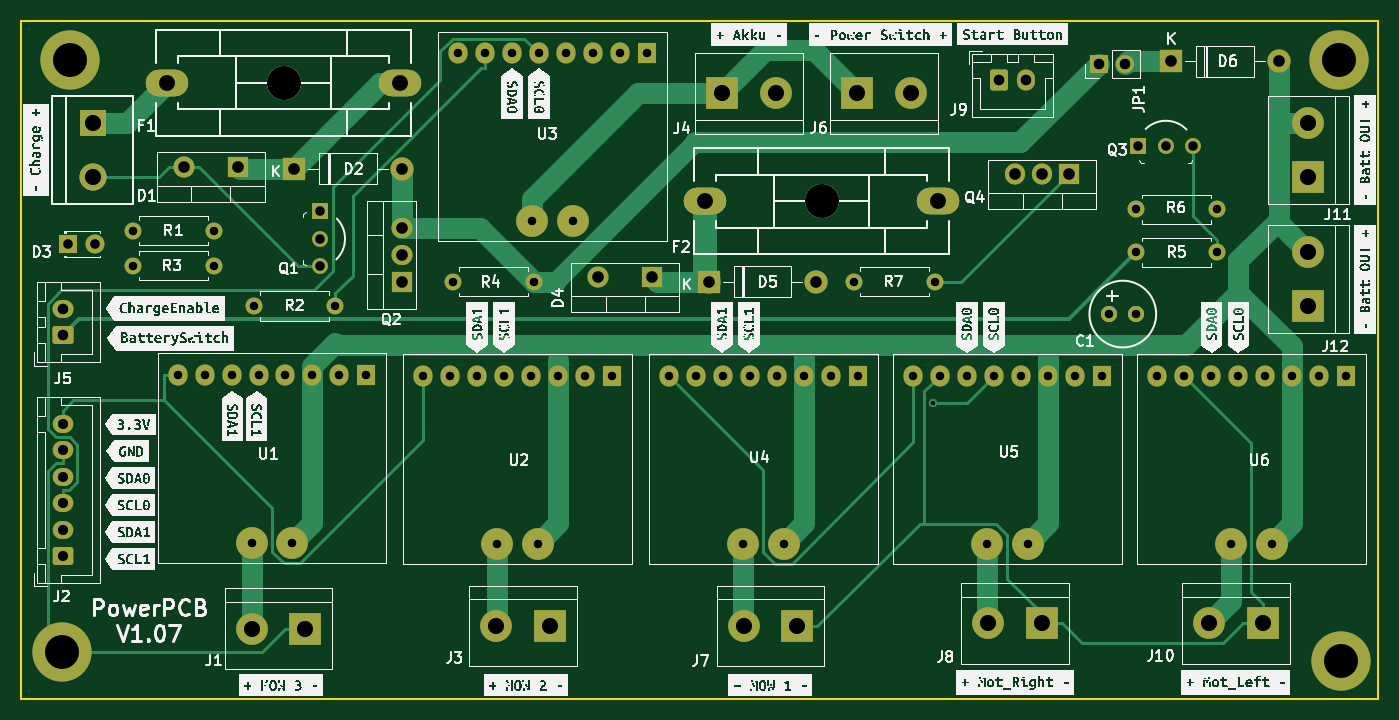
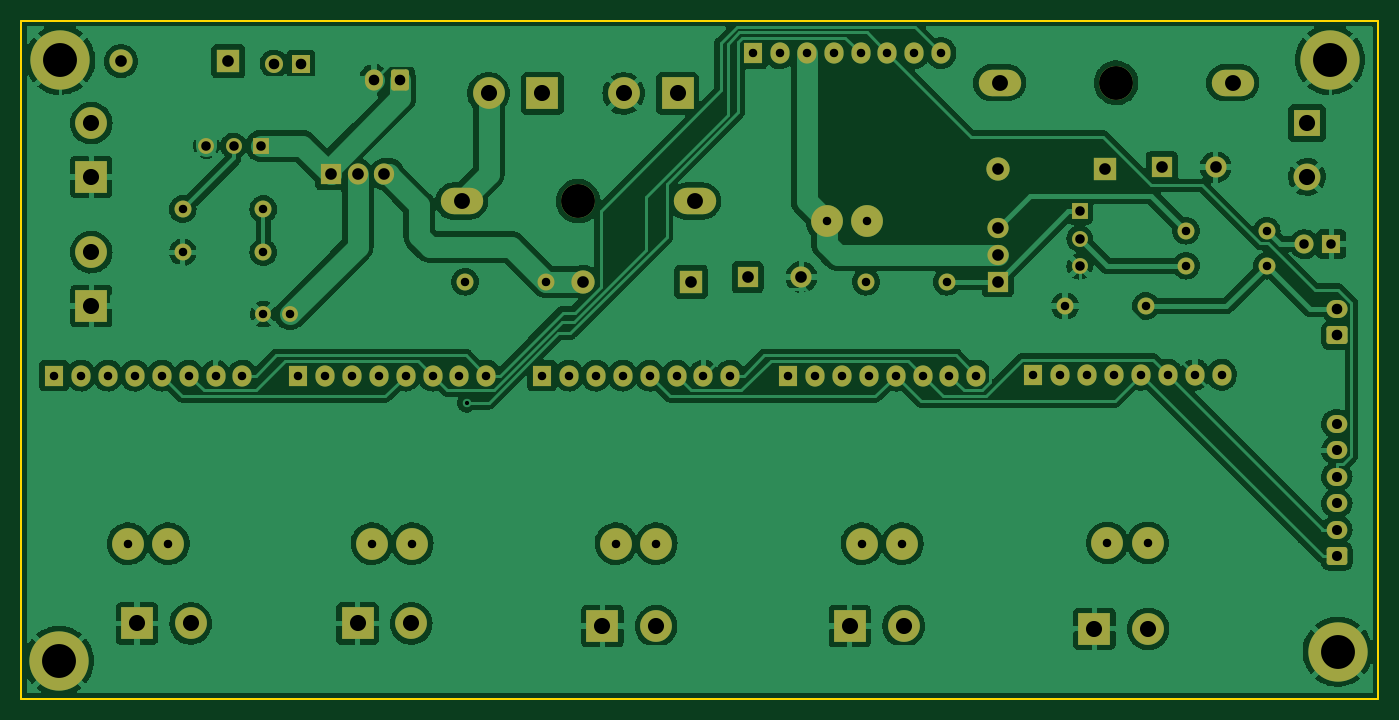
Circuit board: 11 layer files. Board 128.1 x 64.0 mm.
- bottom_copper: charge_pcb-B_Cu.gbl (299222 bytes)
- bottom_mask: charge_pcb-B_Mask.gbs (6264 bytes)
- paste: charge_pcb-B_Paste.gbp (493 bytes)
- bottom_silk: charge_pcb-B_Silkscreen.gbo (6267 bytes)
- outline: charge_pcb-Edge_Cuts.gm1 (729 bytes)
- top_copper: charge_pcb-F_Cu.gtl (16654 bytes)
- top_mask: charge_pcb-F_Mask.gts (6259 bytes)
- paste: charge_pcb-F_Paste.gtp (493 bytes)
- top_silk: charge_pcb-F_Silkscreen.gto (221347 bytes)
- drill: charge_pcb-NPTH.drl (276 bytes)
- drill: charge_pcb-PTH.drl (3215 bytes)

=== bottom_copper: charge_pcb-B_Cu.gbl (299222 bytes, source omitted) ===
=== bottom_mask: charge_pcb-B_Mask.gbs ===
G04 #@! TF.GenerationSoftware,KiCad,Pcbnew,(6.0.5)*
G04 #@! TF.CreationDate,2022-09-15T17:34:15+02:00*
G04 #@! TF.ProjectId,charge_pcb,63686172-6765-45f7-9063-622e6b696361,rev?*
G04 #@! TF.SameCoordinates,Original*
G04 #@! TF.FileFunction,Soldermask,Bot*
G04 #@! TF.FilePolarity,Negative*
%FSLAX46Y46*%
G04 Gerber Fmt 4.6, Leading zero omitted, Abs format (unit mm)*
G04 Created by KiCad (PCBNEW (6.0.5)) date 2022-09-15 17:34:15*
%MOMM*%
%LPD*%
G01*
G04 APERTURE LIST*
G04 Aperture macros list*
%AMRoundRect*
0 Rectangle with rounded corners*
0 $1 Rounding radius*
0 $2 $3 $4 $5 $6 $7 $8 $9 X,Y pos of 4 corners*
0 Add a 4 corners polygon primitive as box body*
4,1,4,$2,$3,$4,$5,$6,$7,$8,$9,$2,$3,0*
0 Add four circle primitives for the rounded corners*
1,1,$1+$1,$2,$3*
1,1,$1+$1,$4,$5*
1,1,$1+$1,$6,$7*
1,1,$1+$1,$8,$9*
0 Add four rect primitives between the rounded corners*
20,1,$1+$1,$2,$3,$4,$5,0*
20,1,$1+$1,$4,$5,$6,$7,0*
20,1,$1+$1,$6,$7,$8,$9,0*
20,1,$1+$1,$8,$9,$2,$3,0*%
G04 Aperture macros list end*
%ADD10R,2.540000X2.540000*%
%ADD11C,2.540000*%
%ADD12C,1.501140*%
%ADD13R,2.000000X2.000000*%
%ADD14O,2.000000X2.000000*%
%ADD15O,4.000500X2.499360*%
%ADD16C,3.200000*%
%ADD17R,3.000000X3.000000*%
%ADD18C,3.000000*%
%ADD19R,1.500000X1.500000*%
%ADD20C,1.500000*%
%ADD21C,1.600000*%
%ADD22O,1.600000X1.600000*%
%ADD23C,5.600000*%
%ADD24C,3.600000*%
%ADD25R,1.905000X2.000000*%
%ADD26O,1.905000X2.000000*%
%ADD27R,2.000000X1.905000*%
%ADD28O,2.000000X1.905000*%
%ADD29RoundRect,0.250000X0.725000X-0.600000X0.725000X0.600000X-0.725000X0.600000X-0.725000X-0.600000X0*%
%ADD30O,1.950000X1.700000*%
%ADD31RoundRect,0.250000X0.750000X-0.600000X0.750000X0.600000X-0.750000X0.600000X-0.750000X-0.600000X0*%
%ADD32O,2.000000X1.700000*%
%ADD33RoundRect,0.250000X-0.600000X-0.750000X0.600000X-0.750000X0.600000X0.750000X-0.600000X0.750000X0*%
%ADD34O,1.700000X2.000000*%
%ADD35R,1.800000X2.000000*%
%ADD36O,1.800000X2.000000*%
%ADD37O,3.000000X3.000000*%
%ADD38R,2.200000X2.200000*%
%ADD39O,2.200000X2.200000*%
%ADD40R,1.700000X1.700000*%
%ADD41O,1.700000X1.700000*%
%ADD42R,1.800000X1.800000*%
%ADD43C,1.800000*%
G04 APERTURE END LIST*
D10*
X91440000Y-70866000D03*
D11*
X91440000Y-75946000D03*
D12*
X187452000Y-88900000D03*
X189992000Y-88900000D03*
D13*
X105156000Y-75001000D03*
D14*
X100076000Y-75001000D03*
D15*
X98473260Y-67056000D03*
X120474740Y-67056000D03*
D16*
X109474000Y-67056000D03*
D15*
X171274740Y-78232000D03*
X149273260Y-78232000D03*
D16*
X160274000Y-78232000D03*
D17*
X111530000Y-118618000D03*
D18*
X106450000Y-118618000D03*
D19*
X112909000Y-79188000D03*
D20*
X112909000Y-81788000D03*
X112909000Y-84388000D03*
D19*
X190186000Y-73019000D03*
D20*
X192786000Y-73019000D03*
X195386000Y-73019000D03*
D21*
X102870000Y-84328000D03*
D22*
X95250000Y-84328000D03*
D21*
X133096000Y-85852000D03*
D22*
X125476000Y-85852000D03*
D21*
X189992000Y-83058000D03*
D22*
X197612000Y-83058000D03*
D21*
X189992000Y-78994000D03*
D22*
X197612000Y-78994000D03*
D23*
X89289000Y-64897000D03*
D24*
X89289000Y-64897000D03*
D23*
X209169000Y-64897000D03*
D24*
X209169000Y-64897000D03*
X209296000Y-121666000D03*
D23*
X209296000Y-121666000D03*
D24*
X88550000Y-120780000D03*
D23*
X88550000Y-120780000D03*
D17*
X181102000Y-118110000D03*
D18*
X176022000Y-118110000D03*
D25*
X183642000Y-75692000D03*
D26*
X181102000Y-75692000D03*
X178562000Y-75692000D03*
D27*
X120650000Y-85852000D03*
D28*
X120650000Y-83312000D03*
X120650000Y-80772000D03*
D29*
X88629000Y-111760000D03*
D30*
X88629000Y-109260000D03*
X88629000Y-106760000D03*
X88629000Y-104260000D03*
X88629000Y-101760000D03*
X88629000Y-99260000D03*
D17*
X134620000Y-118364000D03*
D18*
X129540000Y-118364000D03*
D17*
X150876000Y-68072000D03*
D18*
X155956000Y-68072000D03*
D31*
X88629000Y-90912000D03*
D32*
X88629000Y-88412000D03*
D17*
X163650000Y-68072000D03*
D18*
X168730000Y-68072000D03*
D17*
X157988000Y-118364000D03*
D18*
X152908000Y-118364000D03*
D33*
X177058000Y-66785000D03*
D34*
X179558000Y-66785000D03*
D17*
X201930000Y-118110000D03*
D18*
X196850000Y-118110000D03*
D17*
X206248000Y-75946000D03*
D18*
X206248000Y-70866000D03*
D17*
X206248000Y-88138000D03*
D18*
X206248000Y-83058000D03*
D35*
X140450000Y-94700000D03*
D36*
X137910000Y-94700000D03*
X135370000Y-94700000D03*
X132830000Y-94700000D03*
X130290000Y-94700000D03*
X127750000Y-94700000D03*
X125210000Y-94700000D03*
X122670000Y-94700000D03*
D37*
X133465000Y-110575000D03*
X129655000Y-110575000D03*
D35*
X143764000Y-64262000D03*
D36*
X141224000Y-64262000D03*
X138684000Y-64262000D03*
X136144000Y-64262000D03*
X133604000Y-64262000D03*
X131064000Y-64262000D03*
X128524000Y-64262000D03*
X125984000Y-64262000D03*
D37*
X136779000Y-80137000D03*
X132969000Y-80137000D03*
D35*
X163680000Y-94700000D03*
D36*
X161140000Y-94700000D03*
X158600000Y-94700000D03*
X156060000Y-94700000D03*
X153520000Y-94700000D03*
X150980000Y-94700000D03*
X148440000Y-94700000D03*
X145900000Y-94700000D03*
D37*
X156695000Y-110575000D03*
X152885000Y-110575000D03*
D35*
X186720000Y-94700000D03*
D36*
X184180000Y-94700000D03*
X181640000Y-94700000D03*
X179100000Y-94700000D03*
X176560000Y-94700000D03*
X174020000Y-94700000D03*
X171480000Y-94700000D03*
X168940000Y-94700000D03*
D37*
X179735000Y-110575000D03*
X175925000Y-110575000D03*
D35*
X209750000Y-94700000D03*
D36*
X207210000Y-94700000D03*
X204670000Y-94700000D03*
X202130000Y-94700000D03*
X199590000Y-94700000D03*
X197050000Y-94700000D03*
X194510000Y-94700000D03*
X191970000Y-94700000D03*
D37*
X202765000Y-110575000D03*
X198955000Y-110575000D03*
D21*
X163322000Y-85852000D03*
D22*
X170942000Y-85852000D03*
D21*
X102870000Y-81026000D03*
D22*
X95250000Y-81026000D03*
D38*
X193294000Y-65024000D03*
D39*
X203454000Y-65024000D03*
D40*
X186436000Y-65278000D03*
D41*
X188976000Y-65278000D03*
D13*
X144272000Y-85415000D03*
D14*
X139192000Y-85415000D03*
D35*
X117280000Y-94620000D03*
D36*
X114740000Y-94620000D03*
X112200000Y-94620000D03*
X109660000Y-94620000D03*
X107120000Y-94620000D03*
X104580000Y-94620000D03*
X102040000Y-94620000D03*
X99500000Y-94620000D03*
D37*
X110295000Y-110495000D03*
X106485000Y-110495000D03*
D38*
X110490000Y-75184000D03*
D39*
X120650000Y-75184000D03*
D21*
X106680000Y-88138000D03*
D22*
X114300000Y-88138000D03*
D38*
X149606000Y-85852000D03*
D39*
X159766000Y-85852000D03*
D42*
X89149000Y-82296000D03*
D43*
X91689000Y-82296000D03*
M02*

=== paste: charge_pcb-B_Paste.gbp ===
G04 #@! TF.GenerationSoftware,KiCad,Pcbnew,(6.0.5)*
G04 #@! TF.CreationDate,2022-09-15T17:34:15+02:00*
G04 #@! TF.ProjectId,charge_pcb,63686172-6765-45f7-9063-622e6b696361,rev?*
G04 #@! TF.SameCoordinates,Original*
G04 #@! TF.FileFunction,Paste,Bot*
G04 #@! TF.FilePolarity,Positive*
%FSLAX46Y46*%
G04 Gerber Fmt 4.6, Leading zero omitted, Abs format (unit mm)*
G04 Created by KiCad (PCBNEW (6.0.5)) date 2022-09-15 17:34:15*
%MOMM*%
%LPD*%
G01*
G04 APERTURE LIST*
G04 APERTURE END LIST*
M02*

=== bottom_silk: charge_pcb-B_Silkscreen.gbo ===
G04 #@! TF.GenerationSoftware,KiCad,Pcbnew,(6.0.5)*
G04 #@! TF.CreationDate,2022-09-15T17:34:15+02:00*
G04 #@! TF.ProjectId,charge_pcb,63686172-6765-45f7-9063-622e6b696361,rev?*
G04 #@! TF.SameCoordinates,Original*
G04 #@! TF.FileFunction,Legend,Bot*
G04 #@! TF.FilePolarity,Positive*
%FSLAX46Y46*%
G04 Gerber Fmt 4.6, Leading zero omitted, Abs format (unit mm)*
G04 Created by KiCad (PCBNEW (6.0.5)) date 2022-09-15 17:34:15*
%MOMM*%
%LPD*%
G01*
G04 APERTURE LIST*
G04 Aperture macros list*
%AMRoundRect*
0 Rectangle with rounded corners*
0 $1 Rounding radius*
0 $2 $3 $4 $5 $6 $7 $8 $9 X,Y pos of 4 corners*
0 Add a 4 corners polygon primitive as box body*
4,1,4,$2,$3,$4,$5,$6,$7,$8,$9,$2,$3,0*
0 Add four circle primitives for the rounded corners*
1,1,$1+$1,$2,$3*
1,1,$1+$1,$4,$5*
1,1,$1+$1,$6,$7*
1,1,$1+$1,$8,$9*
0 Add four rect primitives between the rounded corners*
20,1,$1+$1,$2,$3,$4,$5,0*
20,1,$1+$1,$4,$5,$6,$7,0*
20,1,$1+$1,$6,$7,$8,$9,0*
20,1,$1+$1,$8,$9,$2,$3,0*%
G04 Aperture macros list end*
%ADD10R,2.540000X2.540000*%
%ADD11C,2.540000*%
%ADD12C,1.501140*%
%ADD13R,2.000000X2.000000*%
%ADD14O,2.000000X2.000000*%
%ADD15O,4.000500X2.499360*%
%ADD16C,3.200000*%
%ADD17R,3.000000X3.000000*%
%ADD18C,3.000000*%
%ADD19R,1.500000X1.500000*%
%ADD20C,1.500000*%
%ADD21C,1.600000*%
%ADD22O,1.600000X1.600000*%
%ADD23C,5.600000*%
%ADD24C,3.600000*%
%ADD25R,1.905000X2.000000*%
%ADD26O,1.905000X2.000000*%
%ADD27R,2.000000X1.905000*%
%ADD28O,2.000000X1.905000*%
%ADD29RoundRect,0.250000X0.725000X-0.600000X0.725000X0.600000X-0.725000X0.600000X-0.725000X-0.600000X0*%
%ADD30O,1.950000X1.700000*%
%ADD31RoundRect,0.250000X0.750000X-0.600000X0.750000X0.600000X-0.750000X0.600000X-0.750000X-0.600000X0*%
%ADD32O,2.000000X1.700000*%
%ADD33RoundRect,0.250000X-0.600000X-0.750000X0.600000X-0.750000X0.600000X0.750000X-0.600000X0.750000X0*%
%ADD34O,1.700000X2.000000*%
%ADD35R,1.800000X2.000000*%
%ADD36O,1.800000X2.000000*%
%ADD37O,3.000000X3.000000*%
%ADD38R,2.200000X2.200000*%
%ADD39O,2.200000X2.200000*%
%ADD40R,1.700000X1.700000*%
%ADD41O,1.700000X1.700000*%
%ADD42R,1.800000X1.800000*%
%ADD43C,1.800000*%
G04 APERTURE END LIST*
%LPC*%
D10*
X91440000Y-70866000D03*
D11*
X91440000Y-75946000D03*
D12*
X187452000Y-88900000D03*
X189992000Y-88900000D03*
D13*
X105156000Y-75001000D03*
D14*
X100076000Y-75001000D03*
D15*
X98473260Y-67056000D03*
X120474740Y-67056000D03*
D16*
X109474000Y-67056000D03*
D15*
X171274740Y-78232000D03*
X149273260Y-78232000D03*
D16*
X160274000Y-78232000D03*
D17*
X111530000Y-118618000D03*
D18*
X106450000Y-118618000D03*
D19*
X112909000Y-79188000D03*
D20*
X112909000Y-81788000D03*
X112909000Y-84388000D03*
D19*
X190186000Y-73019000D03*
D20*
X192786000Y-73019000D03*
X195386000Y-73019000D03*
D21*
X102870000Y-84328000D03*
D22*
X95250000Y-84328000D03*
D21*
X133096000Y-85852000D03*
D22*
X125476000Y-85852000D03*
D21*
X189992000Y-83058000D03*
D22*
X197612000Y-83058000D03*
D21*
X189992000Y-78994000D03*
D22*
X197612000Y-78994000D03*
D23*
X89289000Y-64897000D03*
D24*
X89289000Y-64897000D03*
D23*
X209169000Y-64897000D03*
D24*
X209169000Y-64897000D03*
X209296000Y-121666000D03*
D23*
X209296000Y-121666000D03*
D24*
X88550000Y-120780000D03*
D23*
X88550000Y-120780000D03*
D17*
X181102000Y-118110000D03*
D18*
X176022000Y-118110000D03*
D25*
X183642000Y-75692000D03*
D26*
X181102000Y-75692000D03*
X178562000Y-75692000D03*
D27*
X120650000Y-85852000D03*
D28*
X120650000Y-83312000D03*
X120650000Y-80772000D03*
D29*
X88629000Y-111760000D03*
D30*
X88629000Y-109260000D03*
X88629000Y-106760000D03*
X88629000Y-104260000D03*
X88629000Y-101760000D03*
X88629000Y-99260000D03*
D17*
X134620000Y-118364000D03*
D18*
X129540000Y-118364000D03*
D17*
X150876000Y-68072000D03*
D18*
X155956000Y-68072000D03*
D31*
X88629000Y-90912000D03*
D32*
X88629000Y-88412000D03*
D17*
X163650000Y-68072000D03*
D18*
X168730000Y-68072000D03*
D17*
X157988000Y-118364000D03*
D18*
X152908000Y-118364000D03*
D33*
X177058000Y-66785000D03*
D34*
X179558000Y-66785000D03*
D17*
X201930000Y-118110000D03*
D18*
X196850000Y-118110000D03*
D17*
X206248000Y-75946000D03*
D18*
X206248000Y-70866000D03*
D17*
X206248000Y-88138000D03*
D18*
X206248000Y-83058000D03*
D35*
X140450000Y-94700000D03*
D36*
X137910000Y-94700000D03*
X135370000Y-94700000D03*
X132830000Y-94700000D03*
X130290000Y-94700000D03*
X127750000Y-94700000D03*
X125210000Y-94700000D03*
X122670000Y-94700000D03*
D37*
X133465000Y-110575000D03*
X129655000Y-110575000D03*
D35*
X143764000Y-64262000D03*
D36*
X141224000Y-64262000D03*
X138684000Y-64262000D03*
X136144000Y-64262000D03*
X133604000Y-64262000D03*
X131064000Y-64262000D03*
X128524000Y-64262000D03*
X125984000Y-64262000D03*
D37*
X136779000Y-80137000D03*
X132969000Y-80137000D03*
D35*
X163680000Y-94700000D03*
D36*
X161140000Y-94700000D03*
X158600000Y-94700000D03*
X156060000Y-94700000D03*
X153520000Y-94700000D03*
X150980000Y-94700000D03*
X148440000Y-94700000D03*
X145900000Y-94700000D03*
D37*
X156695000Y-110575000D03*
X152885000Y-110575000D03*
D35*
X186720000Y-94700000D03*
D36*
X184180000Y-94700000D03*
X181640000Y-94700000D03*
X179100000Y-94700000D03*
X176560000Y-94700000D03*
X174020000Y-94700000D03*
X171480000Y-94700000D03*
X168940000Y-94700000D03*
D37*
X179735000Y-110575000D03*
X175925000Y-110575000D03*
D35*
X209750000Y-94700000D03*
D36*
X207210000Y-94700000D03*
X204670000Y-94700000D03*
X202130000Y-94700000D03*
X199590000Y-94700000D03*
X197050000Y-94700000D03*
X194510000Y-94700000D03*
X191970000Y-94700000D03*
D37*
X202765000Y-110575000D03*
X198955000Y-110575000D03*
D21*
X163322000Y-85852000D03*
D22*
X170942000Y-85852000D03*
D21*
X102870000Y-81026000D03*
D22*
X95250000Y-81026000D03*
D38*
X193294000Y-65024000D03*
D39*
X203454000Y-65024000D03*
D40*
X186436000Y-65278000D03*
D41*
X188976000Y-65278000D03*
D13*
X144272000Y-85415000D03*
D14*
X139192000Y-85415000D03*
D35*
X117280000Y-94620000D03*
D36*
X114740000Y-94620000D03*
X112200000Y-94620000D03*
X109660000Y-94620000D03*
X107120000Y-94620000D03*
X104580000Y-94620000D03*
X102040000Y-94620000D03*
X99500000Y-94620000D03*
D37*
X110295000Y-110495000D03*
X106485000Y-110495000D03*
D38*
X110490000Y-75184000D03*
D39*
X120650000Y-75184000D03*
D21*
X106680000Y-88138000D03*
D22*
X114300000Y-88138000D03*
D38*
X149606000Y-85852000D03*
D39*
X159766000Y-85852000D03*
D42*
X89149000Y-82296000D03*
D43*
X91689000Y-82296000D03*
M02*

=== outline: charge_pcb-Edge_Cuts.gm1 ===
G04 #@! TF.GenerationSoftware,KiCad,Pcbnew,(6.0.5)*
G04 #@! TF.CreationDate,2022-09-15T17:34:15+02:00*
G04 #@! TF.ProjectId,charge_pcb,63686172-6765-45f7-9063-622e6b696361,rev?*
G04 #@! TF.SameCoordinates,Original*
G04 #@! TF.FileFunction,Profile,NP*
%FSLAX46Y46*%
G04 Gerber Fmt 4.6, Leading zero omitted, Abs format (unit mm)*
G04 Created by KiCad (PCBNEW (6.0.5)) date 2022-09-15 17:34:15*
%MOMM*%
%LPD*%
G01*
G04 APERTURE LIST*
G04 #@! TA.AperFunction,Profile*
%ADD10C,0.150000*%
G04 #@! TD*
G04 APERTURE END LIST*
D10*
X84709000Y-125217000D02*
X212852000Y-125217000D01*
X212852000Y-125217000D02*
X212852000Y-61217000D01*
X84709000Y-61217000D02*
X84709000Y-125217000D01*
X212852000Y-61217000D02*
X84709000Y-61217000D01*
M02*

=== top_copper: charge_pcb-F_Cu.gtl (16654 bytes, source omitted) ===
=== top_mask: charge_pcb-F_Mask.gts ===
G04 #@! TF.GenerationSoftware,KiCad,Pcbnew,(6.0.5)*
G04 #@! TF.CreationDate,2022-09-15T17:34:15+02:00*
G04 #@! TF.ProjectId,charge_pcb,63686172-6765-45f7-9063-622e6b696361,rev?*
G04 #@! TF.SameCoordinates,Original*
G04 #@! TF.FileFunction,Soldermask,Top*
G04 #@! TF.FilePolarity,Negative*
%FSLAX46Y46*%
G04 Gerber Fmt 4.6, Leading zero omitted, Abs format (unit mm)*
G04 Created by KiCad (PCBNEW (6.0.5)) date 2022-09-15 17:34:15*
%MOMM*%
%LPD*%
G01*
G04 APERTURE LIST*
G04 Aperture macros list*
%AMRoundRect*
0 Rectangle with rounded corners*
0 $1 Rounding radius*
0 $2 $3 $4 $5 $6 $7 $8 $9 X,Y pos of 4 corners*
0 Add a 4 corners polygon primitive as box body*
4,1,4,$2,$3,$4,$5,$6,$7,$8,$9,$2,$3,0*
0 Add four circle primitives for the rounded corners*
1,1,$1+$1,$2,$3*
1,1,$1+$1,$4,$5*
1,1,$1+$1,$6,$7*
1,1,$1+$1,$8,$9*
0 Add four rect primitives between the rounded corners*
20,1,$1+$1,$2,$3,$4,$5,0*
20,1,$1+$1,$4,$5,$6,$7,0*
20,1,$1+$1,$6,$7,$8,$9,0*
20,1,$1+$1,$8,$9,$2,$3,0*%
G04 Aperture macros list end*
%ADD10R,2.540000X2.540000*%
%ADD11C,2.540000*%
%ADD12C,1.501140*%
%ADD13R,2.000000X2.000000*%
%ADD14O,2.000000X2.000000*%
%ADD15O,4.000500X2.499360*%
%ADD16C,3.200000*%
%ADD17R,3.000000X3.000000*%
%ADD18C,3.000000*%
%ADD19R,1.500000X1.500000*%
%ADD20C,1.500000*%
%ADD21C,1.600000*%
%ADD22O,1.600000X1.600000*%
%ADD23C,5.600000*%
%ADD24C,3.600000*%
%ADD25R,1.905000X2.000000*%
%ADD26O,1.905000X2.000000*%
%ADD27R,2.000000X1.905000*%
%ADD28O,2.000000X1.905000*%
%ADD29RoundRect,0.250000X0.725000X-0.600000X0.725000X0.600000X-0.725000X0.600000X-0.725000X-0.600000X0*%
%ADD30O,1.950000X1.700000*%
%ADD31RoundRect,0.250000X0.750000X-0.600000X0.750000X0.600000X-0.750000X0.600000X-0.750000X-0.600000X0*%
%ADD32O,2.000000X1.700000*%
%ADD33RoundRect,0.250000X-0.600000X-0.750000X0.600000X-0.750000X0.600000X0.750000X-0.600000X0.750000X0*%
%ADD34O,1.700000X2.000000*%
%ADD35R,1.800000X2.000000*%
%ADD36O,1.800000X2.000000*%
%ADD37O,3.000000X3.000000*%
%ADD38R,2.200000X2.200000*%
%ADD39O,2.200000X2.200000*%
%ADD40R,1.700000X1.700000*%
%ADD41O,1.700000X1.700000*%
%ADD42R,1.800000X1.800000*%
%ADD43C,1.800000*%
G04 APERTURE END LIST*
D10*
X91440000Y-70866000D03*
D11*
X91440000Y-75946000D03*
D12*
X187452000Y-88900000D03*
X189992000Y-88900000D03*
D13*
X105156000Y-75001000D03*
D14*
X100076000Y-75001000D03*
D15*
X98473260Y-67056000D03*
X120474740Y-67056000D03*
D16*
X109474000Y-67056000D03*
D15*
X171274740Y-78232000D03*
X149273260Y-78232000D03*
D16*
X160274000Y-78232000D03*
D17*
X111530000Y-118618000D03*
D18*
X106450000Y-118618000D03*
D19*
X112909000Y-79188000D03*
D20*
X112909000Y-81788000D03*
X112909000Y-84388000D03*
D19*
X190186000Y-73019000D03*
D20*
X192786000Y-73019000D03*
X195386000Y-73019000D03*
D21*
X102870000Y-84328000D03*
D22*
X95250000Y-84328000D03*
D21*
X133096000Y-85852000D03*
D22*
X125476000Y-85852000D03*
D21*
X189992000Y-83058000D03*
D22*
X197612000Y-83058000D03*
D21*
X189992000Y-78994000D03*
D22*
X197612000Y-78994000D03*
D23*
X89289000Y-64897000D03*
D24*
X89289000Y-64897000D03*
X209169000Y-64897000D03*
D23*
X209169000Y-64897000D03*
D24*
X209296000Y-121666000D03*
D23*
X209296000Y-121666000D03*
X88550000Y-120780000D03*
D24*
X88550000Y-120780000D03*
D17*
X181102000Y-118110000D03*
D18*
X176022000Y-118110000D03*
D25*
X183642000Y-75692000D03*
D26*
X181102000Y-75692000D03*
X178562000Y-75692000D03*
D27*
X120650000Y-85852000D03*
D28*
X120650000Y-83312000D03*
X120650000Y-80772000D03*
D29*
X88629000Y-111760000D03*
D30*
X88629000Y-109260000D03*
X88629000Y-106760000D03*
X88629000Y-104260000D03*
X88629000Y-101760000D03*
X88629000Y-99260000D03*
D17*
X134620000Y-118364000D03*
D18*
X129540000Y-118364000D03*
D17*
X150876000Y-68072000D03*
D18*
X155956000Y-68072000D03*
D31*
X88629000Y-90912000D03*
D32*
X88629000Y-88412000D03*
D17*
X163650000Y-68072000D03*
D18*
X168730000Y-68072000D03*
D17*
X157988000Y-118364000D03*
D18*
X152908000Y-118364000D03*
D33*
X177058000Y-66785000D03*
D34*
X179558000Y-66785000D03*
D17*
X201930000Y-118110000D03*
D18*
X196850000Y-118110000D03*
D17*
X206248000Y-75946000D03*
D18*
X206248000Y-70866000D03*
D17*
X206248000Y-88138000D03*
D18*
X206248000Y-83058000D03*
D35*
X140450000Y-94700000D03*
D36*
X137910000Y-94700000D03*
X135370000Y-94700000D03*
X132830000Y-94700000D03*
X130290000Y-94700000D03*
X127750000Y-94700000D03*
X125210000Y-94700000D03*
X122670000Y-94700000D03*
D37*
X133465000Y-110575000D03*
X129655000Y-110575000D03*
D35*
X143764000Y-64262000D03*
D36*
X141224000Y-64262000D03*
X138684000Y-64262000D03*
X136144000Y-64262000D03*
X133604000Y-64262000D03*
X131064000Y-64262000D03*
X128524000Y-64262000D03*
X125984000Y-64262000D03*
D37*
X136779000Y-80137000D03*
X132969000Y-80137000D03*
D35*
X163680000Y-94700000D03*
D36*
X161140000Y-94700000D03*
X158600000Y-94700000D03*
X156060000Y-94700000D03*
X153520000Y-94700000D03*
X150980000Y-94700000D03*
X148440000Y-94700000D03*
X145900000Y-94700000D03*
D37*
X156695000Y-110575000D03*
X152885000Y-110575000D03*
D35*
X186720000Y-94700000D03*
D36*
X184180000Y-94700000D03*
X181640000Y-94700000D03*
X179100000Y-94700000D03*
X176560000Y-94700000D03*
X174020000Y-94700000D03*
X171480000Y-94700000D03*
X168940000Y-94700000D03*
D37*
X179735000Y-110575000D03*
X175925000Y-110575000D03*
D35*
X209750000Y-94700000D03*
D36*
X207210000Y-94700000D03*
X204670000Y-94700000D03*
X202130000Y-94700000D03*
X199590000Y-94700000D03*
X197050000Y-94700000D03*
X194510000Y-94700000D03*
X191970000Y-94700000D03*
D37*
X202765000Y-110575000D03*
X198955000Y-110575000D03*
D21*
X163322000Y-85852000D03*
D22*
X170942000Y-85852000D03*
D21*
X102870000Y-81026000D03*
D22*
X95250000Y-81026000D03*
D38*
X193294000Y-65024000D03*
D39*
X203454000Y-65024000D03*
D40*
X186436000Y-65278000D03*
D41*
X188976000Y-65278000D03*
D13*
X144272000Y-85415000D03*
D14*
X139192000Y-85415000D03*
D35*
X117280000Y-94620000D03*
D36*
X114740000Y-94620000D03*
X112200000Y-94620000D03*
X109660000Y-94620000D03*
X107120000Y-94620000D03*
X104580000Y-94620000D03*
X102040000Y-94620000D03*
X99500000Y-94620000D03*
D37*
X110295000Y-110495000D03*
X106485000Y-110495000D03*
D38*
X110490000Y-75184000D03*
D39*
X120650000Y-75184000D03*
D21*
X106680000Y-88138000D03*
D22*
X114300000Y-88138000D03*
D38*
X149606000Y-85852000D03*
D39*
X159766000Y-85852000D03*
D42*
X89149000Y-82296000D03*
D43*
X91689000Y-82296000D03*
M02*

=== paste: charge_pcb-F_Paste.gtp ===
G04 #@! TF.GenerationSoftware,KiCad,Pcbnew,(6.0.5)*
G04 #@! TF.CreationDate,2022-09-15T17:34:15+02:00*
G04 #@! TF.ProjectId,charge_pcb,63686172-6765-45f7-9063-622e6b696361,rev?*
G04 #@! TF.SameCoordinates,Original*
G04 #@! TF.FileFunction,Paste,Top*
G04 #@! TF.FilePolarity,Positive*
%FSLAX46Y46*%
G04 Gerber Fmt 4.6, Leading zero omitted, Abs format (unit mm)*
G04 Created by KiCad (PCBNEW (6.0.5)) date 2022-09-15 17:34:15*
%MOMM*%
%LPD*%
G01*
G04 APERTURE LIST*
G04 APERTURE END LIST*
M02*

=== top_silk: charge_pcb-F_Silkscreen.gto (221347 bytes, source omitted) ===
=== drill: charge_pcb-NPTH.drl ===
M48
; DRILL file {KiCad (6.0.5)} date Thu Sep 15 17:33:52 2022
; FORMAT={-:-/ absolute / metric / decimal}
; #@! TF.CreationDate,2022-09-15T17:33:52+02:00
; #@! TF.GenerationSoftware,Kicad,Pcbnew,(6.0.5)
; #@! TF.FileFunction,NonPlated,1,2,NPTH
FMAT,2
METRIC
%
G90
G05
T0
M30

=== drill: charge_pcb-PTH.drl ===
M48
; DRILL file {KiCad (6.0.5)} date Thu Sep 15 17:33:52 2022
; FORMAT={-:-/ absolute / metric / decimal}
; #@! TF.CreationDate,2022-09-15T17:33:52+02:00
; #@! TF.GenerationSoftware,Kicad,Pcbnew,(6.0.5)
; #@! TF.FileFunction,Plated,1,2,PTH
FMAT,2
METRIC
; #@! TA.AperFunction,Plated,PTH,ViaDrill
T1C0.400
; #@! TA.AperFunction,Plated,PTH,ComponentDrill
T2C0.800
; #@! TA.AperFunction,Plated,PTH,ComponentDrill
T3C0.800
; #@! TA.AperFunction,Plated,PTH,ComponentDrill
T4C0.900
; #@! TA.AperFunction,Plated,PTH,ComponentDrill
T5C0.950
; #@! TA.AperFunction,Plated,PTH,ComponentDrill
T6C1.000
; #@! TA.AperFunction,Plated,PTH,ComponentDrill
T7C1.100
; #@! TA.AperFunction,Plated,PTH,ComponentDrill
T8C1.501
; #@! TA.AperFunction,Plated,PTH,ComponentDrill
T9C1.520
; #@! TA.AperFunction,Plated,PTH,ComponentDrill
T10C1.524
; #@! TA.AperFunction,Plated,PTH,ComponentDrill
T11C3.200
%
G90
G05
T1
X170.798Y-97.291
T2
X95.25Y-81.026
X95.25Y-84.328
X99.5Y-94.62
X102.04Y-94.62
X102.87Y-81.026
X102.87Y-84.328
X104.58Y-94.62
X106.485Y-110.495
X106.68Y-88.138
X107.12Y-94.62
X109.66Y-94.62
X110.295Y-110.495
X112.2Y-94.62
X114.3Y-88.138
X114.74Y-94.62
X117.28Y-94.62
X122.67Y-94.7
X125.21Y-94.7
X125.476Y-85.852
X125.984Y-64.262
X127.75Y-94.7
X128.524Y-64.262
X129.655Y-110.575
X130.29Y-94.7
X131.064Y-64.262
X132.83Y-94.7
X132.969Y-80.137
X133.096Y-85.852
X133.465Y-110.575
X133.604Y-64.262
X135.37Y-94.7
X136.144Y-64.262
X136.779Y-80.137
X137.91Y-94.7
X138.684Y-64.262
X140.45Y-94.7
X141.224Y-64.262
X143.764Y-64.262
X145.9Y-94.7
X148.44Y-94.7
X150.98Y-94.7
X152.885Y-110.575
X153.52Y-94.7
X156.06Y-94.7
X156.695Y-110.575
X158.6Y-94.7
X161.14Y-94.7
X163.322Y-85.852
X163.68Y-94.7
X168.94Y-94.7
X170.942Y-85.852
X171.48Y-94.7
X174.02Y-94.7
X175.925Y-110.575
X176.56Y-94.7
X179.1Y-94.7
X179.735Y-110.575
X181.64Y-94.7
X184.18Y-94.7
X186.72Y-94.7
X189.992Y-78.994
X189.992Y-83.058
X191.97Y-94.7
X194.51Y-94.7
X197.05Y-94.7
X197.612Y-78.994
X197.612Y-83.058
X198.955Y-110.575
X199.59Y-94.7
X202.13Y-94.7
X202.765Y-110.575
X204.67Y-94.7
X207.21Y-94.7
X209.75Y-94.7
T3
X187.452Y-88.9
X189.992Y-88.9
T4
X89.149Y-82.296
X91.689Y-82.296
X112.909Y-79.188
X112.909Y-81.788
X112.909Y-84.388
X190.186Y-73.019
X192.786Y-73.019
X195.386Y-73.019
T5
X88.629Y-99.26
X88.629Y-101.76
X88.629Y-104.26
X88.629Y-106.76
X88.629Y-109.26
X88.629Y-111.76
T6
X88.629Y-88.412
X88.629Y-90.912
X177.058Y-66.785
X179.558Y-66.785
X186.436Y-65.278
X188.976Y-65.278
T7
X100.076Y-75.001
X105.156Y-75.001
X110.49Y-75.184
X120.65Y-75.184
X120.65Y-80.772
X120.65Y-83.312
X120.65Y-85.852
X139.192Y-85.415
X144.272Y-85.415
X149.606Y-85.852
X159.766Y-85.852
X178.562Y-75.692
X181.102Y-75.692
X183.642Y-75.692
X193.294Y-65.024
X203.454Y-65.024
T8
X98.473Y-67.056
X120.475Y-67.056
X149.273Y-78.232
X171.275Y-78.232
T9
X106.45Y-118.618
X111.53Y-118.618
X129.54Y-118.364
X134.62Y-118.364
X150.876Y-68.072
X152.908Y-118.364
X155.956Y-68.072
X157.988Y-118.364
X163.65Y-68.072
X168.73Y-68.072
X176.022Y-118.11
X181.102Y-118.11
X196.85Y-118.11
X201.93Y-118.11
X206.248Y-70.866
X206.248Y-75.946
X206.248Y-83.058
X206.248Y-88.138
T10
X91.44Y-70.866
X91.44Y-75.946
T11
X88.55Y-120.78
X89.289Y-64.897
X109.474Y-67.056
X160.274Y-78.232
X209.169Y-64.897
X209.296Y-121.666
T0
M30

